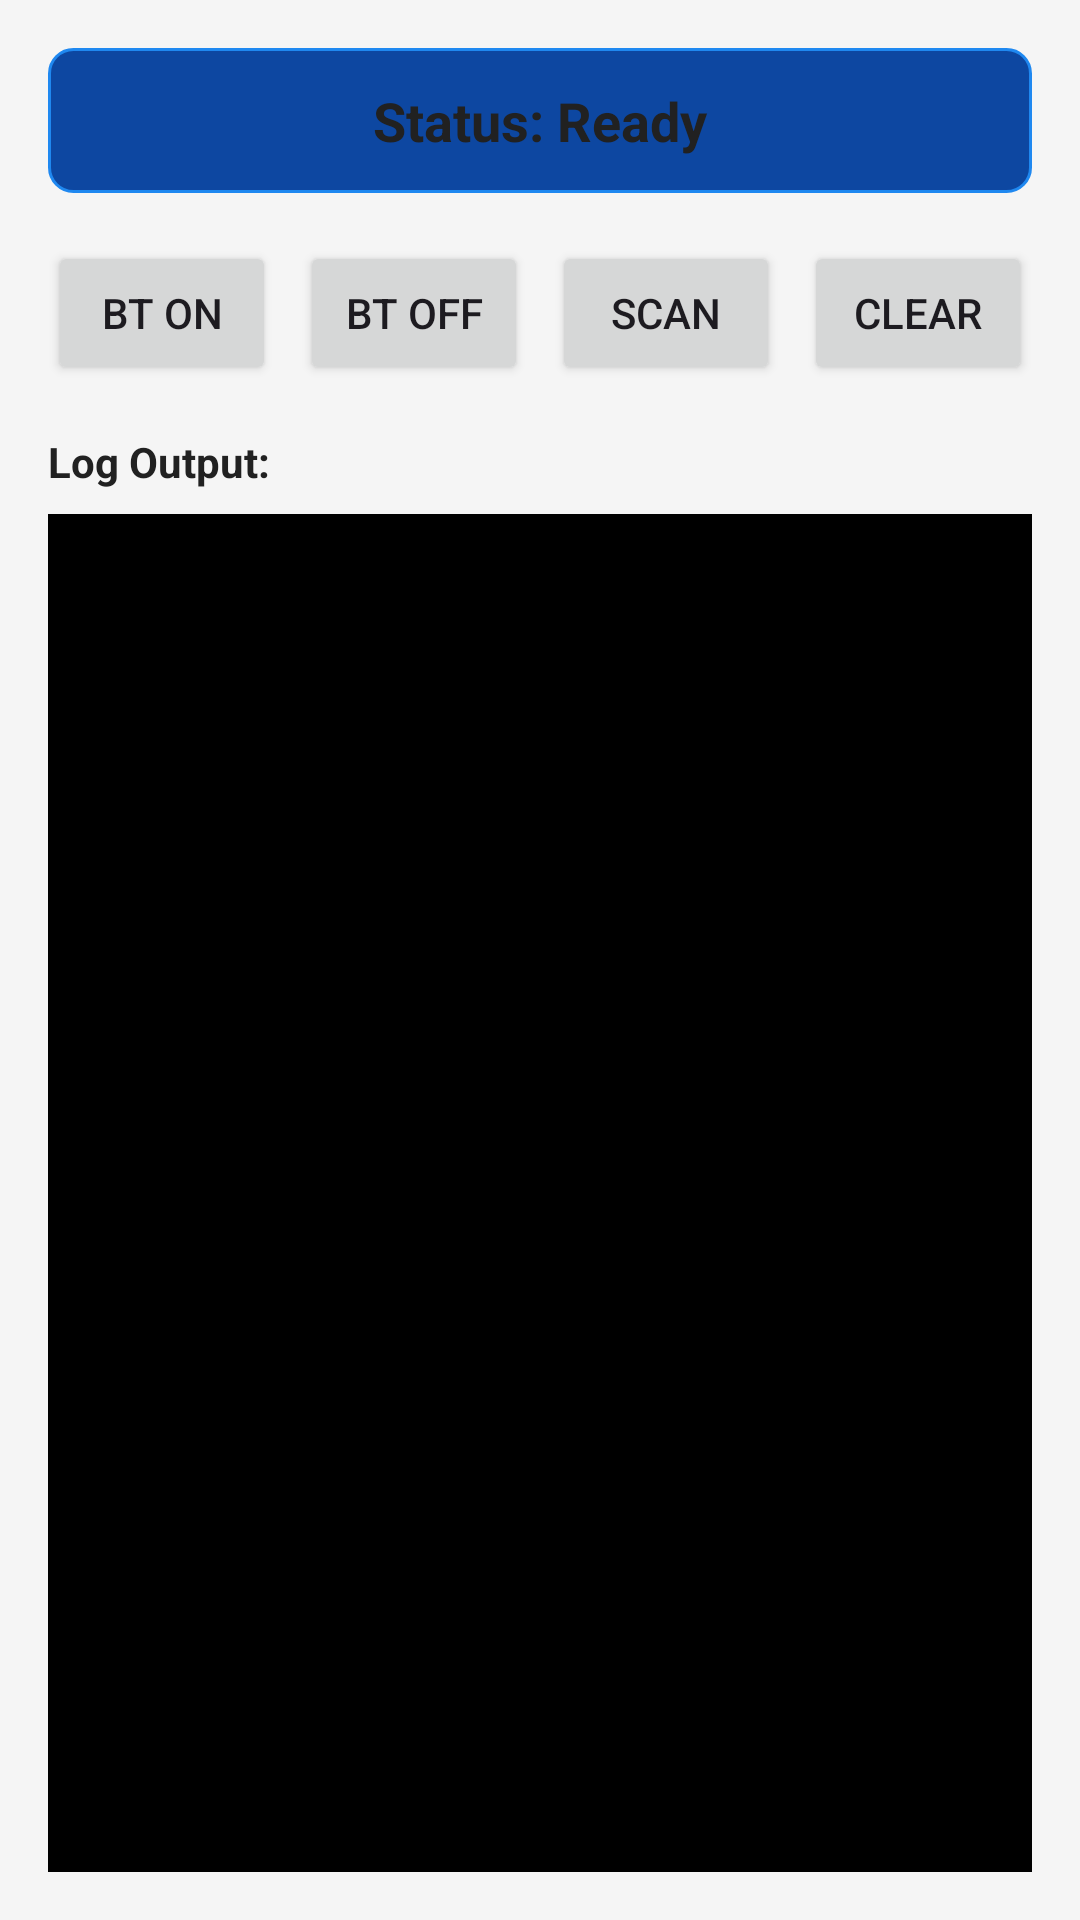

The Android layout XML behind this screen, and the referenced resources:
<!-- AndroidManifest.xml: application theme Theme.BLEHeadphones -->
<!-- res/layout/activity_test.xml -->
<?xml version="1.0" encoding="utf-8"?>
<LinearLayout xmlns:android="http://schemas.android.com/apk/res/android"
    android:layout_width="match_parent"
    android:layout_height="match_parent"
    android:orientation="vertical"
    android:background="@color/background"
    android:padding="16dp">

    <TextView
        android:id="@+id/status_text"
        android:layout_width="match_parent"
        android:layout_height="wrap_content"
        android:text="Status: Ready"
        android:textSize="18sp"
        android:textStyle="bold"
        android:textColor="@color/text_primary"
        android:layout_marginBottom="16dp"
        android:padding="12dp"
        android:background="@drawable/status_background"
        android:gravity="center" />

    <LinearLayout
        android:layout_width="match_parent"
        android:layout_height="wrap_content"
        android:orientation="horizontal"
        android:layout_marginBottom="16dp">

        <Button
            android:id="@+id/bt_on_button"
            android:layout_width="0dp"
            android:layout_height="48dp"
            android:layout_weight="1"
            android:text="BT ON"
            android:layout_marginRight="8dp" />

        <Button
            android:id="@+id/bt_off_button"
            android:layout_width="0dp"
            android:layout_height="48dp"
            android:layout_weight="1"
            android:text="BT OFF"
            android:layout_marginRight="8dp" />

        <Button
            android:id="@+id/scan_button"
            android:layout_width="0dp"
            android:layout_height="48dp"
            android:layout_weight="1"
            android:text="SCAN"
            android:layout_marginRight="8dp" />

        <Button
            android:id="@+id/clear_button"
            android:layout_width="0dp"
            android:layout_height="48dp"
            android:layout_weight="1"
            android:text="Clear" />

    </LinearLayout>

    <TextView
        android:layout_width="match_parent"
        android:layout_height="wrap_content"
        android:text="Log Output:"
        android:textSize="14sp"
        android:textStyle="bold"
        android:textColor="@color/text_primary"
        android:layout_marginBottom="8dp" />

    <ScrollView
        android:layout_width="match_parent"
        android:layout_height="0dp"
        android:layout_weight="1"
        android:background="@android:color/black">

        <TextView
            android:id="@+id/log_text"
            android:layout_width="match_parent"
            android:layout_height="wrap_content"
            android:text=""
            android:textSize="12sp"
            android:textColor="@android:color/holo_green_light"
            android:padding="12dp"
            android:fontFamily="monospace" />

    </ScrollView>

</LinearLayout>
<!-- resources referenced by this layout -->
<resources>
  <color name="background">#f5f5f5</color>
  <color name="text_primary">#212121</color>
  <!-- drawable status_background (drawable) -->
  <?xml version="1.0" encoding="utf-8"?>
  <shape xmlns:android="http://schemas.android.com/apk/res/android">
      <solid android:color="@color/status_background" />
      <corners android:radius="8dp" />
      <stroke android:width="1dp" android:color="@color/primary" />
  </shape>
  <style name="Theme.BLEHeadphones" parent="Theme.Material3.Light">
          <item name="colorPrimary">@color/primary</item>
          <item name="colorPrimaryContainer">@color/primary_dark</item>
          <item name="colorOnPrimary">@color/surface</item>
          <item name="colorSecondary">@color/accent</item>
          <item name="colorTertiary">@color/warning</item>
          <item name="colorError">@color/error</item>
          <item name="android:windowBackground">@color/background</item>
          <item name="android:statusBarColor">@color/primary</item>
          <item name="android:navigationBarColor">@color/background</item>
          <item name="android:windowNoTitle">true</item>
          <item name="android:windowActionBar">false</item>
          <item name="materialButtonStyle">@style/Widget.Material3.Button</item>
      </style>
  <color name="status_background">#0d47a1</color>
  <color name="primary">#1f88f0</color>
  <color name="primary_dark">#1565c0</color>
  <color name="surface">#ffffff</color>
  <color name="accent">#00e676</color>
  <color name="warning">#ff9800</color>
  <color name="error">#f44336</color>
</resources>
